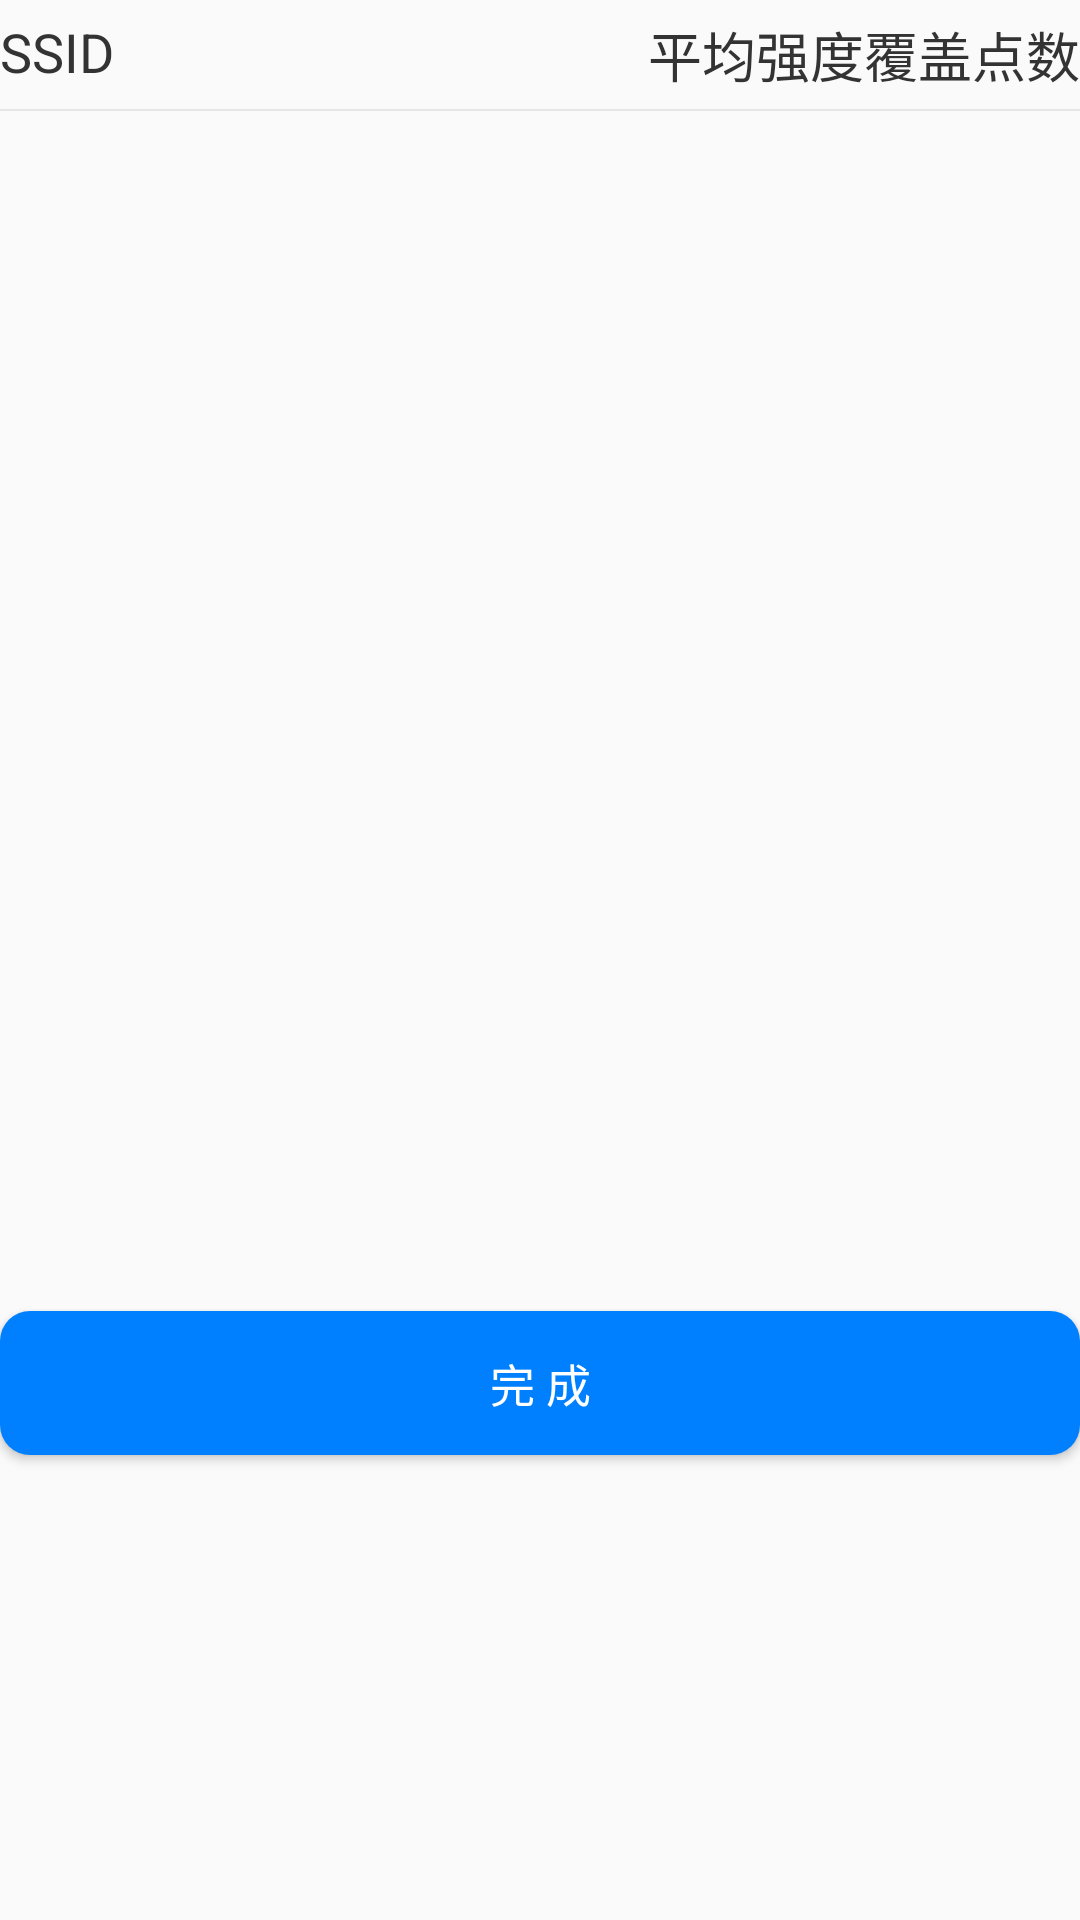

Reconstruct the res/layout file that produces this screen, plus the resources it refers to.
<!-- AndroidManifest.xml: application theme AppTheme -->
<!-- res/layout/activity_select_ap.xml -->
<?xml version="1.0" encoding="utf-8"?>
<LinearLayout xmlns:android="http://schemas.android.com/apk/res/android"
    xmlns:tools="http://schemas.android.com/tools"
    android:layout_width="match_parent"
    android:layout_height="match_parent"
    android:orientation="vertical"
    tools:context="com.mycalculator.WiFiDataAcquisition.Activity.SelectApActivity">

    <RelativeLayout
        android:layout_marginTop="5dp"
        android:orientation="horizontal"
        android:layout_width="match_parent"
        android:layout_height="wrap_content">

        <TextView
            android:layout_width="wrap_content"
            android:layout_height="wrap_content"
            android:textAppearance="?android:attr/textAppearanceMedium"
            android:text="SSID"
            android:id="@+id/textView8"
            android:layout_marginLeft="@dimen/activity_horizontal_margin"
            android:singleLine="false"
            android:textColor="@color/colorBlack" />

        <TextView
            android:layout_width="wrap_content"
            android:layout_height="wrap_content"
            android:textAppearance="?android:attr/textAppearanceMedium"
            android:textColor="@color/colorBlack"
            android:layout_marginRight="@dimen/activity_horizontal_margin"
            android:text="平均强度"
            android:id="@+id/textView9"
            android:layout_alignParentTop="true"
            android:layout_toStartOf="@+id/textView10" />

        <TextView
            android:layout_width="wrap_content"
            android:layout_height="wrap_content"
            android:textAppearance="?android:attr/textAppearanceMedium"
            android:text="覆盖点数"
            android:id="@+id/textView10"
            android:textColor="@color/colorBlack"
            android:layout_alignParentTop="true"
            android:layout_marginRight="@dimen/activity_horizontal_margin"
            android:layout_alignParentEnd="true" />
    </RelativeLayout>

    <View
        android:layout_marginTop="5dp"
        android:layout_gravity="center_horizontal"
        android:layout_height="2px"
        android:layout_width="400dp"
        android:background="@color/colorSplit"

        />

    <ListView
        android:layout_width="wrap_content"
        android:layout_height="400dp"
        android:id="@+id/selectApListView"
        android:layout_alignParentTop="true"
        android:layout_alignParentStart="true" />
    <Button
        android:layout_width="match_parent"
        android:layout_height="wrap_content"
        android:background="@drawable/button_style"
        android:textColor="@color/colorWhite"
        android:textSize="15dp"
        android:layout_marginLeft="@dimen/activity_horizontal_margin"
        android:layout_marginRight="@dimen/activity_horizontal_margin"
        android:layout_marginTop="@dimen/activity_vertical_margin"
        android:onClick="select_finish_event"
        android:id="@+id/select_finish_button"
        android:text="完 成"/>
</LinearLayout>
<!-- resources referenced by this layout -->
<resources>
  <color name="colorBlack">#333333</color>
  <color name="colorSplit">#e6e6e6</color>
  <color name="colorWhite">#ffffff</color>
  <!-- drawable button_style (drawable) -->
  <?xml version="1.0" encoding="utf-8"?>
  <selector xmlns:android="http://schemas.android.com/apk/res/android">
      
      <item android:state_pressed="true">
          <shape>
              
              <solid android:color="#e79429" />
              
              <corners android:radius="10dp" />
          </shape>
      </item>
      
      <item>
          <shape>
              <solid android:color="#0080ff" />
              <corners android:radius="10dp" />
          </shape>
      </item>
  </selector>
  <style name="AppTheme" parent="Theme.AppCompat.Light.DarkActionBar">
          
          <item name="colorPrimary">@color/colorPrimary</item>
          <item name="colorPrimaryDark">@color/colorPrimaryDark</item>
          <item name="colorAccent">@color/colorAccent</item>
      </style>
  <color name="colorPrimary">#3F51B5</color>
  <color name="colorPrimaryDark">#303F9F</color>
  <color name="colorAccent">#FF4081</color>
</resources>
